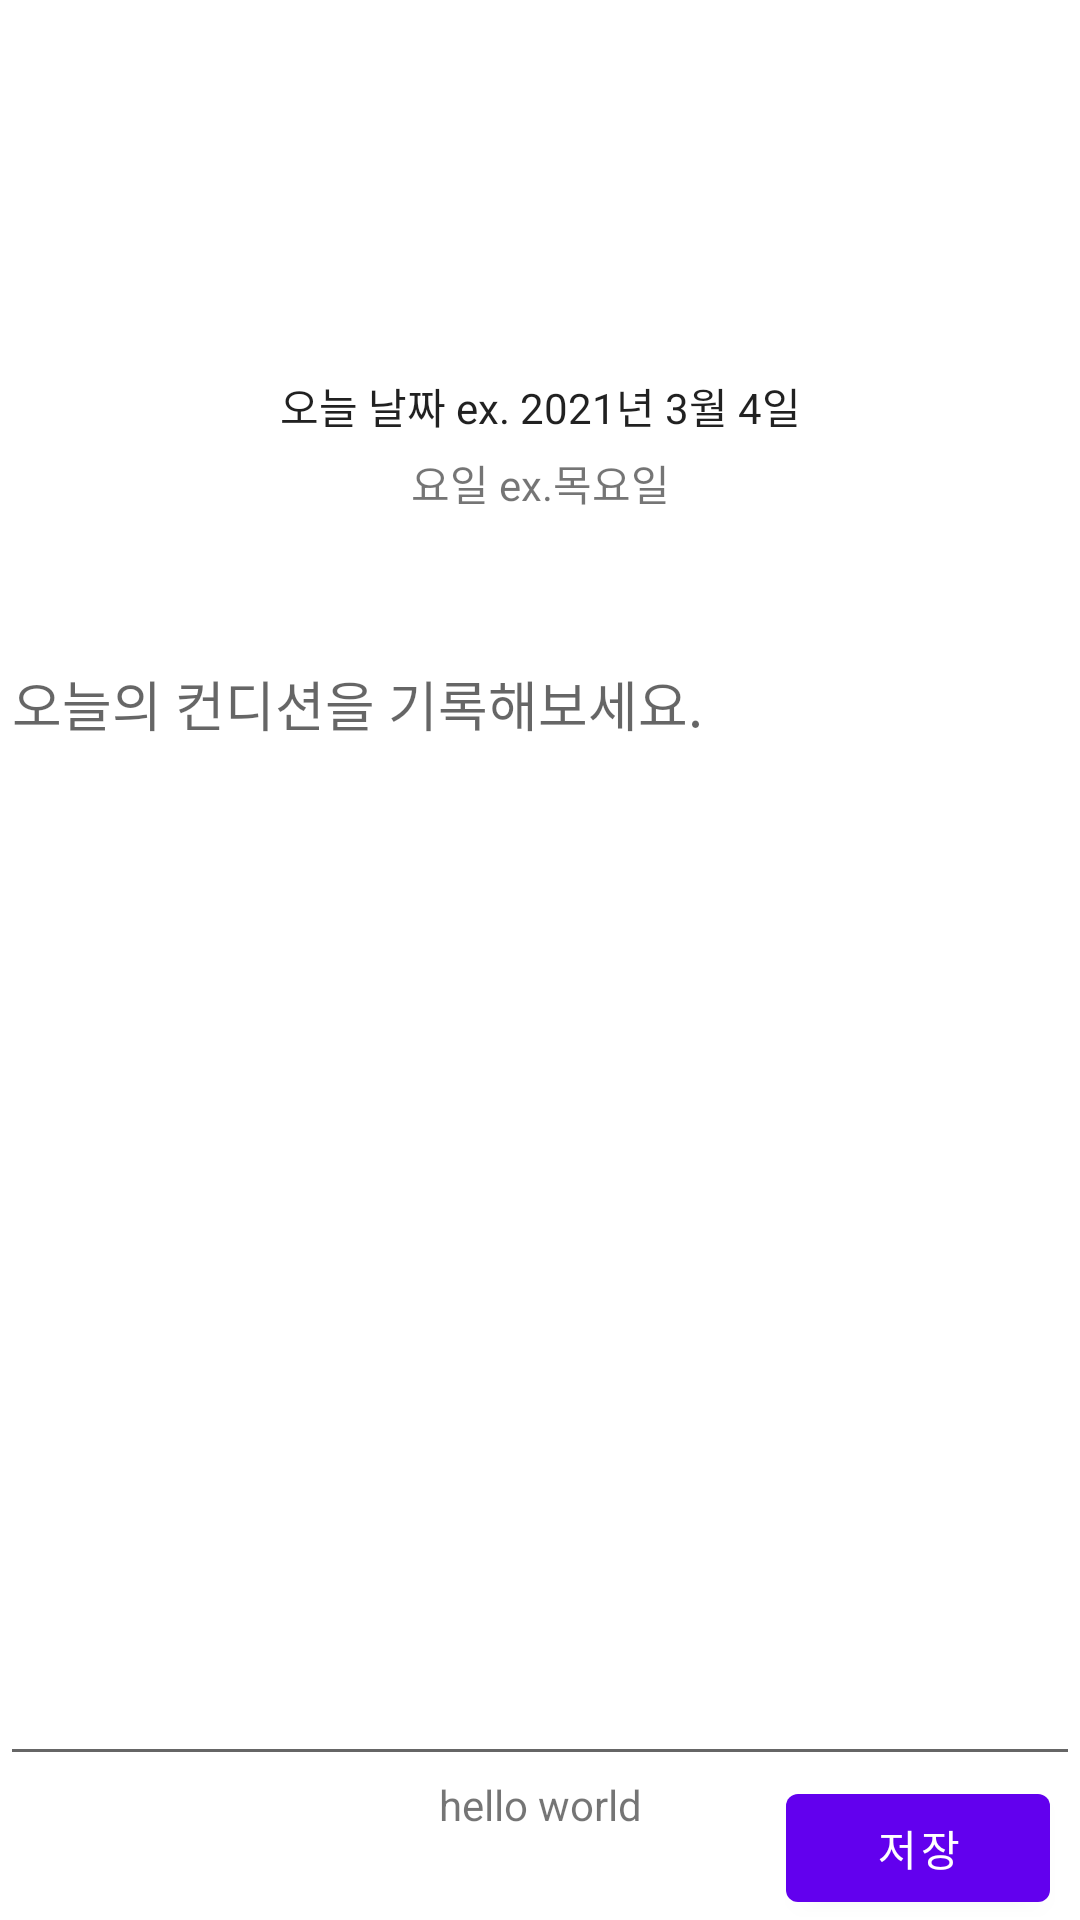

Produce the Android XML layout that renders to this screen, including the resource entries it uses.
<!-- AndroidManifest.xml: application theme Theme.Daily_condition_record -->
<!-- res/layout/activity_post.xml -->
<?xml version="1.0" encoding="utf-8"?>
<androidx.constraintlayout.widget.ConstraintLayout xmlns:android="http://schemas.android.com/apk/res/android"
    xmlns:app="http://schemas.android.com/apk/res-auto"
    xmlns:tools="http://schemas.android.com/tools"
    android:id="@+id/postActicity"
    android:layout_width="match_parent"
    android:layout_height="match_parent"
    tools:context=".PostActivity">

    <include
        android:id="@+id/toolbar"
        layout="@layout/toolbar"></include>

    <androidx.constraintlayout.widget.ConstraintLayout
        android:id="@+id/cView"
        android:layout_width="0dp"
        android:layout_height="wrap_content"
        app:layout_constraintEnd_toEndOf="parent"
        app:layout_constraintStart_toStartOf="parent"
        app:layout_constraintTop_toBottomOf="@id/toolbar">

        <TextView
            android:id="@+id/textView"
            android:layout_width="wrap_content"
            android:layout_height="wrap_content"
            android:layout_marginTop="10dp"
            android:layout_marginRight="10dp"
            android:text=""
            app:layout_constraintEnd_toEndOf="parent"
            app:layout_constraintTop_toTopOf="@id/cView" />

        <TextView
            android:id="@+id/dateTextView"
            android:layout_width="wrap_content"
            android:layout_height="wrap_content"
            android:layout_marginTop="40dp"
            android:text="오늘 날짜 ex. 2021년 3월 4일"
            android:textAppearance="@style/TextAppearance.AppCompat.Large"
            android:textSize="14sp"
            app:layout_constraintEnd_toEndOf="parent"
            app:layout_constraintStart_toStartOf="parent"
            app:layout_constraintTop_toBottomOf="@id/textView"></TextView>

        <TextView
            android:id="@+id/weekDay"
            android:layout_width="wrap_content"
            android:layout_height="wrap_content"
            android:layout_marginTop="5dp"
            android:text="요일 ex.목요일"
            app:layout_constraintEnd_toEndOf="parent"
            app:layout_constraintStart_toStartOf="parent"
            app:layout_constraintTop_toBottomOf="@id/dateTextView">

        </TextView>

        <ImageView
            android:id="@+id/putPicture"
            android:layout_width="0dp"
            android:layout_height="wrap_content"
            android:layout_marginTop="40dp"
            app:layout_constraintEnd_toEndOf="parent"
            app:layout_constraintStart_toStartOf="parent"
            app:layout_constraintTop_toBottomOf="@id/weekDay"
            app:srcCompat="@mipmap/ic_launcher"></ImageView>


    </androidx.constraintlayout.widget.ConstraintLayout>


    <EditText
        android:id="@+id/writeText"
        android:layout_width="0dp"
        android:layout_height="0dp"
        android:gravity="top"
        android:hint="오늘의 컨디션을 기록해보세요."
        android:scrollbars="vertical"
        app:layout_constraintBottom_toTopOf="@id/cView2"
        app:layout_constraintEnd_toEndOf="parent"
        app:layout_constraintStart_toStartOf="parent"
        app:layout_constraintTop_toBottomOf="@id/cView"></EditText>

    <TextView
        android:id="@+id/viewText"
        android:layout_width="0dp"
        android:layout_height="0dp"
        android:gravity="top"
        android:hint=""
        android:scrollbars="vertical"
        app:layout_constraintBottom_toTopOf="@id/cView2"
        app:layout_constraintEnd_toEndOf="parent"
        app:layout_constraintStart_toStartOf="parent"
        app:layout_constraintTop_toBottomOf="@id/cView"></TextView>

    <androidx.constraintlayout.widget.ConstraintLayout
        android:id="@+id/cView2"
        android:layout_width="0dp"
        android:layout_height="wrap_content"
        app:layout_constraintBottom_toBottomOf="parent"
        app:layout_constraintEnd_toEndOf="parent"
        app:layout_constraintStart_toStartOf="parent">

        <TextView
            android:id="@+id/result"
            android:layout_width="wrap_content"
            android:layout_height="wrap_content"
            android:text="hello world"
            app:layout_constraintEnd_toEndOf="parent"
            app:layout_constraintStart_toStartOf="parent"
            app:layout_constraintTop_toTopOf="@id/cView2" />

        <Button
            android:id="@+id/button"
            android:layout_width="wrap_content"
            android:layout_height="wrap_content"
            android:layout_marginRight="10dp"
            android:text="저장"
            app:layout_constraintBottom_toBottomOf="parent"
            app:layout_constraintEnd_toEndOf="parent" />

    </androidx.constraintlayout.widget.ConstraintLayout>

</androidx.constraintlayout.widget.ConstraintLayout>
<!-- res/layout/toolbar.xml (included above) -->
<?xml version="1.0" encoding="utf-8"?>
<androidx.appcompat.widget.Toolbar xmlns:android="http://schemas.android.com/apk/res/android"
    android:id="@+id/toolbar"
    android:layout_width="match_parent"
    android:layout_height="wrap_content">

    <TextView
        android:id="@+id/toolbar_Text"
        android:layout_width="wrap_content"
        android:layout_height="wrap_content"
        android:text=""
        android:layout_gravity="center"
        android:textSize="20sp">
    </TextView>

</androidx.appcompat.widget.Toolbar>
<!-- resources referenced by this layout -->
<resources>
  <style name="Theme.Daily_condition_record" parent="Theme.MaterialComponents.DayNight.DarkActionBar">
          
          <item name="colorPrimary">@color/purple_500</item>
          <item name="colorPrimaryVariant">@color/purple_700</item>
          <item name="colorOnPrimary">@color/white</item>
          
          <item name="colorSecondary">@color/teal_200</item>
          <item name="colorSecondaryVariant">@color/teal_700</item>
          <item name="colorOnSecondary">@color/black</item>
          
          <item name="android:statusBarColor" tools:targetApi="l">?attr/colorPrimaryVariant</item>
          
      </style>
  <!-- not gathered from this repository: default colours our renderer supplied (Android Studio template values) -->
  <color name="purple_500">#FF6200EE</color>
  <color name="purple_700">#FF3700B3</color>
  <color name="teal_200">#FF03DAC5</color>
  <color name="teal_700">#FF018786</color>
  <color name="black">#FF000000</color>
  <color name="white">#FFFFFFFF</color>
</resources>
